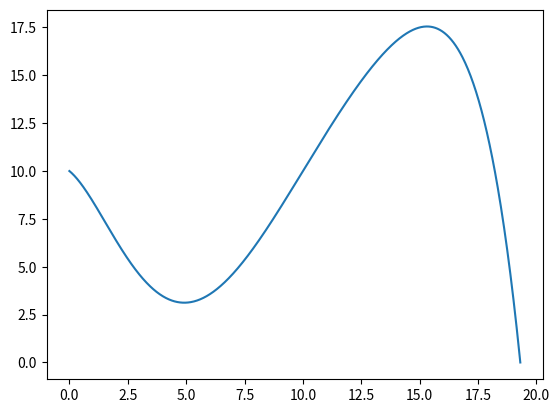

Recreate this plot in Python. (Note: this script raises an exception after producing the figure.)
"""
This code is actually functioning but there are some modifications to be made:

1.- The "include_touching=True" does not seem to work correctly and counts the same figures.
2.- Figures need to be placed in such a way so that each figure is touching at least 2 vertices from another figure.
3.- Find a way to start the patch placement where I decide to
"""
import matplotlib.pyplot as plt
import numpy as np
from matplotlib.patches import Rectangle, RegularPolygon
from scipy.integrate import quad

def plot_function_with_pattern(func, x_range, y_range, base_size, shape="rectangle", include_touching=True):
    fig, ax = plt.subplots()
    x = np.linspace(x_range[0], x_range[1], 1000)
    y = func(x)

    ax.plot(x, y)

    # Calculate number of figures that fit inside function
    num_figures = 0
    for x_i in np.arange(x_range[0], x_range[1], base_size):
        for y_i in np.arange(y_range[0], y_range[1], base_size):
            if func(x_i) >= y_i:
                # Create shape patch
                if shape == "rectangle":
                    patch = Rectangle((x_i, y_i), base_size, base_size)
                elif shape == "triangle":
                    patch = RegularPolygon((x_i+base_size/2, y_i), 3, base_size/np.sqrt(3), orientation=0)
                elif shape == "square":
                    patch = RegularPolygon((x_i+base_size/2, y_i+base_size/2), 4, base_size/np.sqrt(2), orientation=np.pi/4)
                elif shape == "hexagon":
                    patch = RegularPolygon((x_i+base_size/2, y_i), 6, base_size/np.sqrt(3), orientation=np.pi/2)
                # Add patch to plot
                ax.add_patch(patch)
                num_figures += 1
            elif include_touching and func(x_i) == y_i:
                # Create shape patch with transparency
                if shape == "rectangle":
                    patch = Rectangle((x_i, y_i), base_size, base_size, alpha=0.5)
                elif shape == "triangle":
                    patch = RegularPolygon((x_i+base_size/2, y_i), 3, base_size/np.sqrt(3), orientation=0, alpha=0.5)
                elif shape == "square":
                    patch = RegularPolygon((x_i+base_size/2, y_i+base_size/2), 4, base_size/np.sqrt(2), orientation=np.pi/4, alpha=0.5)
                elif shape == "hexagon":
                    patch = RegularPolygon((x_i+base_size/2, y_i), 6, base_size/np.sqrt(3), orientation=np.pi/2, alpha=0.5)
                # Add patch to plot
                ax.add_patch(patch)
                num_figures += 1

    plt.show()

    # Calculate integral of the function
    integral, _ = quad(func, x_range[0], x_range[1])

    print(f"{num_figures} {shape}(s) fit inside the function. The base size was {base_size} unit(s) with x range of: {x_range} and y range of: {y_range}. The area of the function is {integral:.4f}.")

# Example usage
def func(x):
    return -0.00002*x**6 + 0.0011*x**5 -0.024 *x**4 + 0.24*x**3 -0.8*x**2 -x + 10

plot_function_with_pattern(func, x_range=(0, 19.308), y_range=(0, 17.55), base_size=1, shape="hexagon", include_touching=True)
